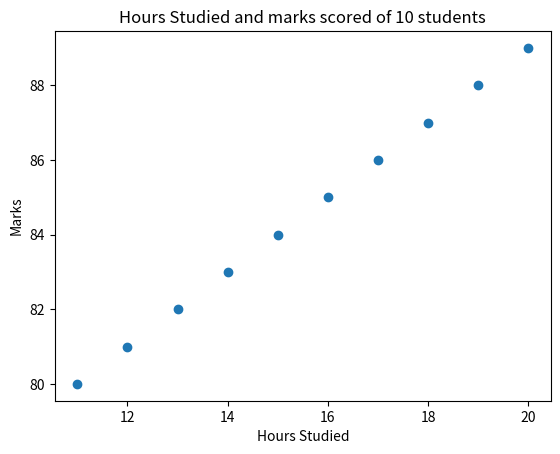

Write Python code to recreate this figure.
# Create a dataset of hours studied and marks scored for 10 studenst.
# Calculate the covarience between the two variable
# Plot the data using scatter plot 

import pandas as pd
import numpy as np
import matplotlib.pyplot as plt

studies={
    "hours" : [11,12,13,14,15,16,17,18,19,20],
    "marks" : [80,81,82,83,84,85,86,87,88,89]
}

df  = pd.DataFrame(studies)

covariance = df.cov()
print("the covarience:")
print(covariance)

plt.scatter(df["hours"], df["marks"])
plt.xlabel("Hours Studied")
plt.ylabel("Marks")
plt.title("Hours Studied and marks scored of 10 students")
plt.show()








